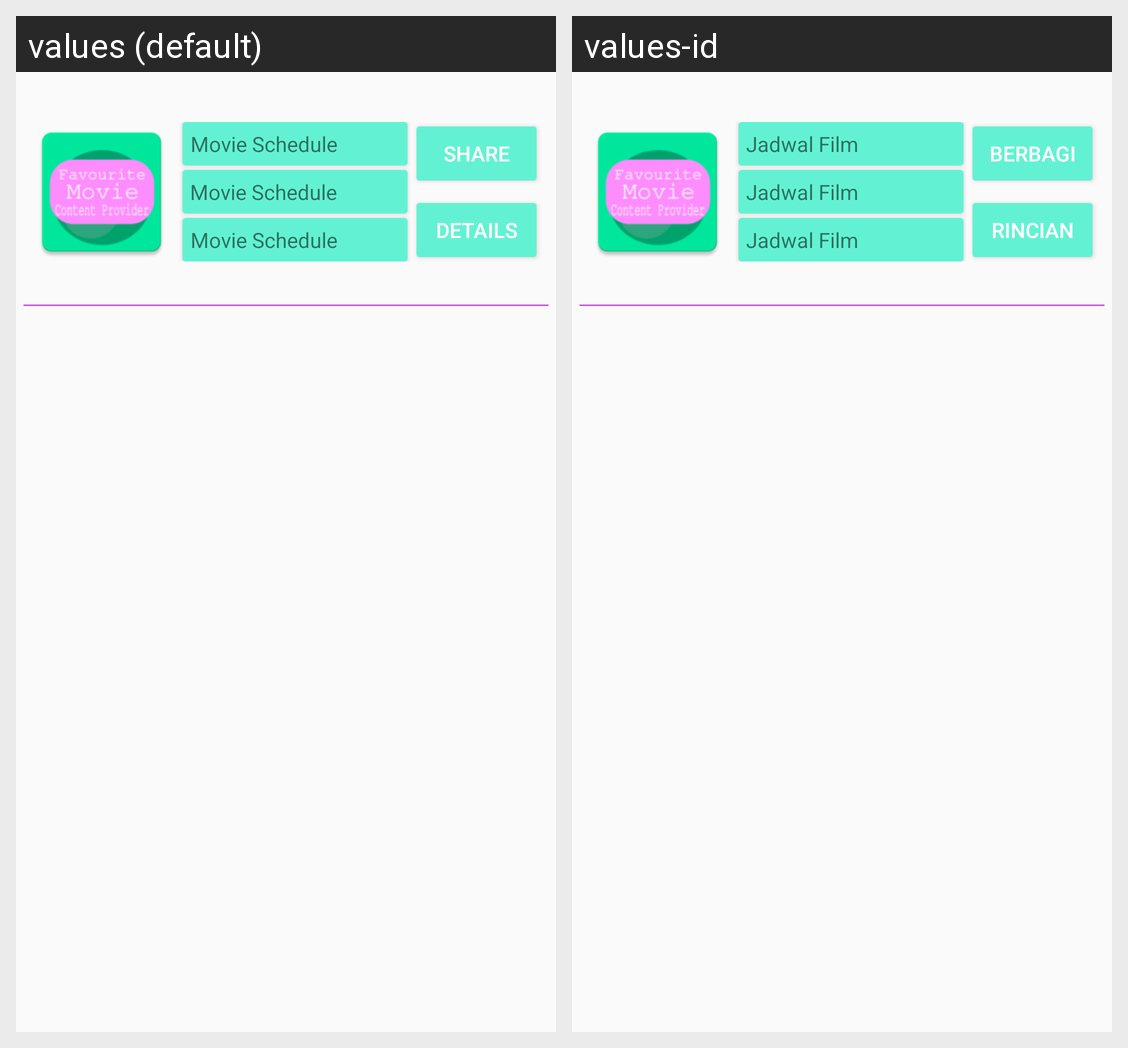

For this localized Android screen grid, give each drawn string resource with its value in every locale shown.
Android screen res/layout/content_recycler.xml rendered under 2 locales, left to right: values (default), values-id. Device: Nexus 5 (rendered at 1080×1920; each locale shown at half size, 540×960, under a caption strip naming it); theme AppTheme.
Strings drawn on this screen, with the default value and each locale's value (text and hints the layout hard-codes, and strings that could not be matched under every locale, appear in the picture but are not listed):

app_name
  values: Movie Schedule
  values-id: Jadwal Film

share
  values: Share
  values-id: Berbagi

detail
  values: Details
  values-id: Rincian
